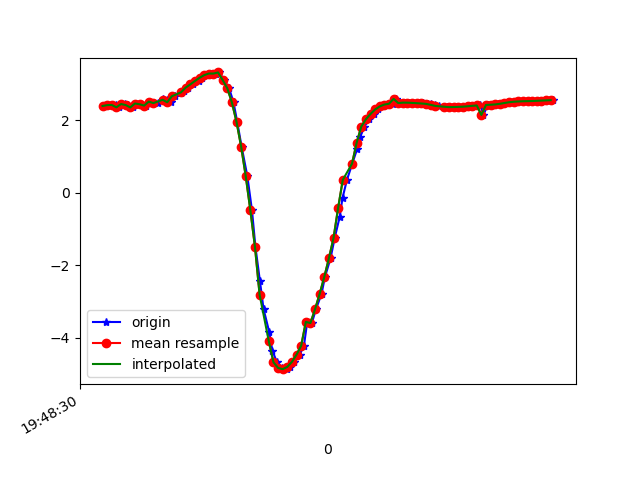

The data file committed next to this chart (first rows):
1617738510214, 434146850997455, 2.399995, -4.6074123, 8.309742
1617738510235, 434146870228225, 2.424, -4.77, 8.211
1617738510257, 434146889458995, 2.429, -4.738, 8.228
1617738510271, 434146908689765, 2.363, -4.754, 8.237
1617738510299, 434146927920535, 2.455, -4.794, 8.187
1617738510312, 434146947151305, 2.426, -4.744, 8.225
1617738510331, 434146966382075, 2.361, -4.682, 8.279
1617738510345, 434146985612845, 2.469, -4.794, 8.183
1617738510364, 434147004843615, 2.449, -4.754, 8.212
1617738510389, 434147024074385, 2.412, -4.835, 8.176
1617738510401, 434147043305155, 2.521, -4.807, 8.16
1617738510420, 434147062535925, 2.489, -4.751, 8.202
1617738510439, 434147081766695, 2.472, -4.807, 8.174
1617738510460, 434147100997465, 2.587, -4.795, 8.146
1617738510477, 434147120228235, 2.557, -4.759, 8.176
1617738510497, 434147139459005, 2.504, -4.818, 8.158
1617738510515, 434147158689775, 2.67, -4.832, 8.097
1617738510540, 434147177920545, 2.747, -4.795, 8.094
1617738510553, 434147197151315, 2.811, -4.762, 8.091
1617738510572, 434147216382085, 2.909, -4.742, 8.068
1617738510592, 434147235612855, 2.997, -4.747, 8.033
1617738510617, 434147254843625, 3.091, -4.772, 7.982
1617738510630, 434147274074395, 3.18, -4.819, 7.919
1617738510650, 434147293305165, 3.253, -4.879, 7.852
1617738510675, 434147312535935, 3.297, -4.949, 7.79
1617738510693, 434147331766705, 3.296, -5.038, 7.733
1617738510706, 434147350997475, 3.328, -5.091, 7.684
1617738510726, 434147370228245, 3.116, -5.302, 7.63
1617738510748, 434147389459015, 2.89, -5.476, 7.596
1617738510767, 434147408689785, 2.5, -5.665, 7.596
1617738510783, 434147427920555, 1.962, -5.874, 7.595
1617738510802, 434147447151325, 1.276, -6.098, 7.565
1617738510827, 434147466382095, 0.4558, -6.351, 7.45
1617738510847, 434147485612865, -0.4871, -6.611, 7.217
1617738510862, 434147504843635, -1.501, -6.818, 6.878
1617738510881, 434147524074405, -2.422, -6.885, 6.539
1617738510897, 434147543305175, -3.21, -6.781, 6.305
1617738510922, 434147562535945, -3.857, -6.55, 6.185
1617738510935, 434147581766715, -4.356, -6.265, 6.149
1617738510955, 434147600997485, -4.682, -5.987, 6.186
1617738510976, 434147620228255, -4.837, -5.778, 6.265
1617738510998, 434147639459025, -4.872, -5.64, 6.364
1617738511011, 434147658689795, -4.808, -5.554, 6.486
1617738511030, 434147677920565, -4.668, -5.489, 6.642
1617738511053, 434147697151335, -4.469, -5.443, 6.815
1617738511072, 434147716382105, -4.22, -5.405, 7.002
1617738511086, 434147735612875, -3.566, -5.796, 7.052
1617738511106, 434147754843645, -3.597, -5.206, 7.483
1617738511124, 434147774074415, -3.214, -5.005, 7.788
1617738511148, 434147793305185, -2.789, -4.777, 8.09
1617738511163, 434147812535955, -2.32, -4.565, 8.356
1617738511187, 434147831766725, -1.807, -4.402, 8.567
1617738511205, 434147850997495, -1.246, -4.271, 8.732
1617738511226, 434147870228265, -0.6791, -4.155, 8.85
1617738511239, 434147889459035, -0.1353, -4.059, 8.919
1617738511258, 434147908689805, 0.358, -4.027, 8.927
1617738511281, 434147927920575, 0.8064, -4.054, 8.886
1617738511302, 434147947151345, 1.211, -4.077, 8.829
1617738511316, 434147966382115, 1.555, -4.012, 8.805
1617738511334, 434147985612885, 1.831, -3.895, 8.804
1617738511354, 434148004843655, 2.033, -3.775, 8.812
... 41 more rows
